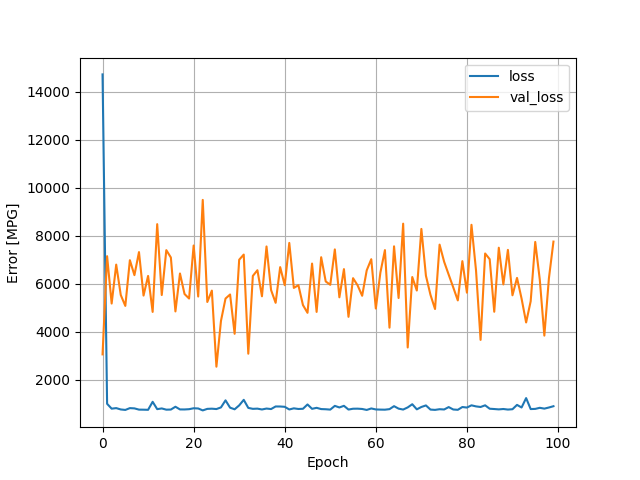

Data behind this chart, as committed beside it:
, loss, val_loss, epoch
0, 14713, 3054, 0
1, 995.9, 7143, 1
2, 793.1, 5171, 2
3, 816.4, 6792, 3
4, 760.1, 5526, 4
5, 740.9, 5073, 5
6, 815.7, 6977, 6
7, 805, 6353, 7
8, 753.3, 7313, 8
9, 750.9, 5503, 9
10, 745.7, 6322, 10
11, 1079, 4822, 11
12, 773.6, 8477, 12
13, 802.5, 5525, 13
14, 751.5, 7395, 14
15, 756.2, 7089, 15
16, 872.9, 4843, 16
17, 761.5, 6422, 17
18, 760.3, 5568, 18
19, 771.3, 5379, 19
20, 809.7, 7588, 20
21, 801.2, 5463, 21
22, 721, 9487, 22
23, 784.6, 5235, 23
24, 792.4, 5710, 24
25, 777.1, 2541, 25
26, 845.3, 4448, 26
27, 1139, 5379, 27
28, 834.5, 5548, 28
29, 767.3, 3911, 29
30, 929.7, 6995, 30
31, 1161, 7210, 31
32, 825, 3082, 32
33, 785.8, 6322, 33
34, 794.4, 6558, 34
35, 759.6, 5473, 35
36, 797.9, 7548, 36
37, 776.8, 5734, 37
38, 884.7, 5201, 38
39, 883.2, 6688, 39
40, 870.1, 5934, 40
41, 759.7, 7695, 41
42, 807.1, 5822, 42
43, 780.1, 5936, 43
44, 788.4, 5108, 44
45, 968.3, 4785, 45
46, 786.5, 6835, 46
47, 828.2, 4822, 47
48, 776, 7099, 48
49, 768.7, 6090, 49
50, 754.2, 5951, 50
51, 909.5, 7425, 51
52, 843.5, 5430, 52
53, 911.4, 6604, 53
54, 755.9, 4618, 54
55, 790.4, 6227, 55
56, 793, 5928, 56
57, 780.6, 5494, 57
58, 740.2, 6553, 58
59, 802, 7017, 59
... 40 more rows
